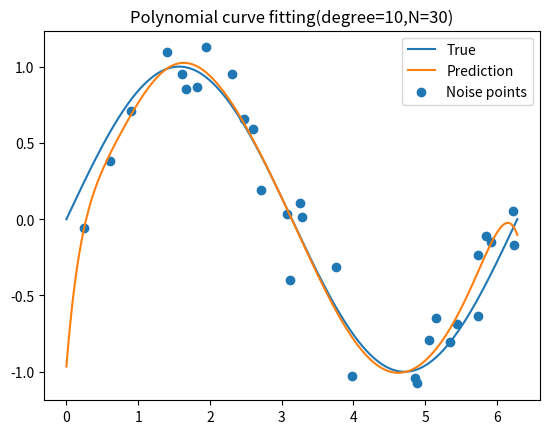

Python code for this plot:
import random

import matplotlib.pyplot as plt
import numpy as np


def update_weights(x, y, dim):
    A = np.zeros((dim + 1, dim + 1))
    T = np.zeros(dim + 1)
    for i in range(dim + 1):
        for j in range(dim + 1):
            multi_x = np.array(x) ** (i + j)
            A[i, j] = sum(multi_x)
        T[i] = np.dot(np.array(x) ** i, np.array(y))

    return np.dot(np.linalg.inv(A), T)


def predict(W, x):
    pred = np.zeros(x.shape)
    for i in range(len(W)):
        pred += np.dot(W[i], x**i)

    return pred


def main():
    # Create dataset
    random.seed(0)
    x = np.linspace(0, 2 * np.pi, 500)
    y = np.sin(x)
    N = 30
    nums = random.sample(range(x.shape[0]), k=N)
    noise_x = []
    noise_y = []
    for idx in nums:
        random_x = x[idx]
        random_y = y[idx] + np.random.normal(0, 0.2)
        noise_x.append(random_x)
        noise_y.append(random_y)

    degree = 10
    W = update_weights(np.array(noise_x), np.array(noise_y), degree)
    pred = predict(W, np.array(x))

    plt.plot(x, y, label="True")
    plt.plot(x, pred, label="Prediction")
    plt.scatter(noise_x, noise_y, label="Noise points")
    plt.legend()
    title = "Polynomial curve fitting(degree={0},N={1})".format(str(degree), str(N))
    plt.title(title)
    plt.show()


if __name__ == "__main__":
    main()
